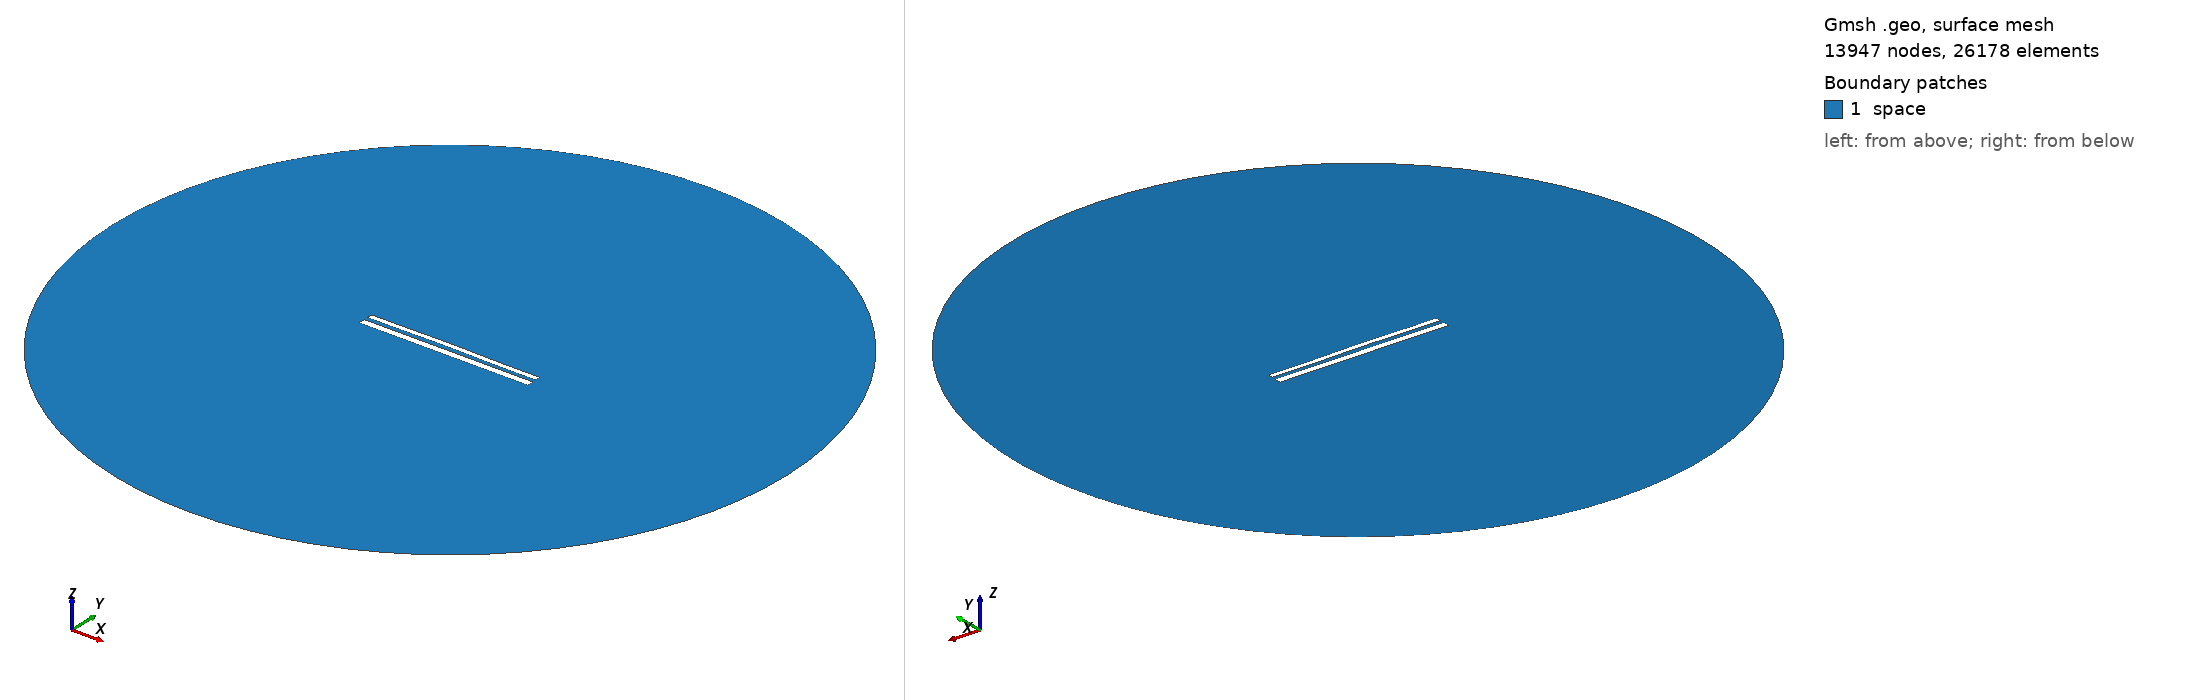

Gmsh geometry script, surface-meshed: 13947 nodes, 26178 surface elements. Boundary patches (legend numbers): 1 space. Left view from above one corner, right view from below the opposite corner. Legend entries are the model's physical surfaces. The drawing asked Gmsh for element sizes between 1% and 20% of the model's largest extent; the script's own settings can give other sizes.

=== 11492.geo (drawn) ===
//---------------------------------------
// Geometry kernel
//---------------------------------------

SetFactory("OpenCASCADE");



//---------------------------------------
// Parameters of the geometry
//---------------------------------------

// Overetch of the upper plate
overetch = 0.375;

// Distance between the plates
distance = 2.25;

// Discretization over the x axis (for the deformation)
nx = 50; 

// Length of the plate
L = 100 - overetch; 

// Number of modes
n = 4; 

// 1st mode coefficient
coeff(1) = -0.075;
beta(1) = 0.596864 * 3.1415926535 / L;

// 2nd mode coefficient
coeff(2) = 0.15;
beta(2) = 1.49418 * 3.1415926535 / L;

// 3rd mode coefficient
coeff(3) = 0.07499999999999998;
beta(3) = 2.50025 * 3.1415926535 / L;

// 4th mode coefficient
coeff(4) = -0.075;
beta(4) = 3.49999 * 3.1415926535 / L;



//---------------------------------------
// Upper plate (deformed rectangle)
//---------------------------------------

// Coordiantes of the upper plate
xmin = -50;
xmax = 50 - overetch;

// Height of the upper plate
yheight = 4 - 2 * overetch;

// Indexes of the points
UpperID[] = {};
LowerID[] = {};
LeftID[] = {};
RightID[] = {};

// Point index
p = 1;

// Horizontal edges
For i In {1:nx}
    x = xmin + (i-1)*(xmax - xmin)/(nx-1);

    y_bottom = distance / 2 + overetch;
    For j In {1:n}
        C = (Cosh(beta(j)*L) + Cos(beta(j)*L)) / (Sinh(beta(j)*L) + Sin(beta(j)*L));
        y_bottom  = y_bottom + coeff(j) * (Cosh(beta(j)*(x+50)) - Cos(beta(j)*(x+50)) - C * (Sinh(beta(j)*(x+50)) - Sin(beta(j)*(x+50))));
    EndFor

    y_top = y_bottom + yheight;

    Point(p) = {x, y_top, 0, 1.0};
    UpperID[i] = p;
    p = p + 1;

    Point(p) = {x, y_bottom, 0, 1.0};
    LowerID[i] = p;
    p = p + 1;
EndFor

// Create point lists
UpperPts[] = {}; LowerPts[] = {};
For i In {1:nx}
  UpperPts[] += {UpperID[i]};
  LowerPts[] += {LowerID[i]};
EndFor

// Build splines
Spline(1) = {UpperPts[]};
Spline(2) = {LowerPts[]};
Line(3) = {LowerPts[nx-1], UpperPts[nx-1]};
Line(4) = {LowerPts[0], UpperPts[0]};

// Build the plane surface
Curve Loop(1) = {2, 3, -1, -4};
Plane Surface(1) = {1};



//---------------------------------------
// Lower plate (rectangle)
//---------------------------------------

// Vertices
Point(1001) = {-50, -1, 0, 1.0};
Point(1002) = { 50, -1, 0, 1.0};
Point(1003) = { 50,  -5, 0, 1.0};
Point(1004) = {-50,  -5, 0, 1.0};

// Edges
Line(5) = {1001, 1002};
Line(6) = {1002, 1003};
Line(7) = {1003, 1004};
Line(8) = {1004, 1001};

// Plane surface
Line Loop(2) = {5, 6, 7, 8};
Plane Surface(2) = {2}; 



//---------------------------------------
// Outer (fictious) boundary
//---------------------------------------

// Points
Point(1005) = {0, 0, 0};       // Center
Point(1006) = {200, 0, 0};     // Start point
Point(1007) = {0, 200, 0};     // 90 degrees
Point(1008) = {-200, 0, 0};    // 180 degrees
Point(1009) = {0, -200, 0};    // 270 degrees

// Circle arcs (each needs start, center, end)
Circle(9) = {1006, 1005, 1007};
Circle(10) = {1007, 1005, 1008};
Circle(11) = {1008, 1005, 1009};
Circle(12) = {1009, 1005, 1006};

// Plane surface for the entire domain
Curve Loop(3) = {9, 10, 11, 12};
Surface(3) = {3};

// Subtract the plates from the whole domain to obtain the actual domain where we want to solve the equations
BooleanDifference{ Surface{3}; Delete; }{ Surface{1}; Surface{2}; Delete; }




//---------------------------------------
// Transfinite Lines/Curves
//---------------------------------------

// Set the number of points on the boundaries
r = 7;

// Plates
Transfinite Curve {1, 2} = 50*r Using Progression 1;
Transfinite Curve {3, 4} = 2*r Using Progression 1;
Transfinite Line {5, 7} = 50*r Using Progression 1;
Transfinite Line {6, 8} = 2*r Using Progression 1;

// Outer boundary
Transfinite Line {9, 10, 11, 12} = 20 Using Progression 1;



//---------------------------------------
// Physical groups
//---------------------------------------                

// Physical curves (boundaries)
Physical Line("force_segment", 10) = {2};
Physical Line("upper_plate", 11) = {1, 3, 4};
Physical Line("lower_plate", 12) = {5, 6, 7, 8};
Physical Line("boundary", 20) = {9, 10, 11, 12};

// Physical Surfaces
Physical Surface("space", 30) = {3};



//---------------------------------------
// 6. Generate the Mesh
//---------------------------------------

// 2D mesh generation
Mesh 2;
